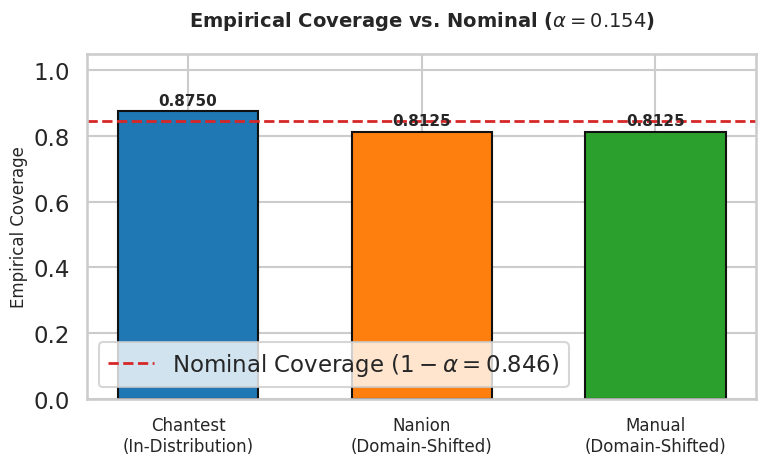

This figure's Python source: (Note: this script raises an exception after producing the figure.)
import matplotlib.pyplot as plt
import seaborn as sns
import numpy as np
import sys
import os

sns.set_theme(style='whitegrid', context='talk')

datasets = ['Chantest\n(In-Distribution)', 'Nanion\n(Domain-Shifted)', 'Manual\n(Domain-Shifted)']
coverages = [0.875, 0.8125, 0.8125]
colors = ['#1f77b4', '#ff7f0e', '#2ca02c']

plt.figure(figsize=(8, 5))
indices = np.arange(len(datasets))
plt.bar(indices, coverages, color=colors, edgecolor='#111111', width=0.6)

plt.axhline(0.846, color='#d62728', linestyle='--', linewidth=2, label=r'Nominal Coverage ($1 - \alpha = 0.846$)')

plt.xticks(indices, datasets, fontsize=12)
plt.ylabel('Empirical Coverage', fontsize=12)
plt.title(r'Empirical Coverage vs. Nominal ($\alpha=0.154$)', fontsize=14, pad=20, fontweight='bold')
plt.ylim(0, 1.05)

for i, v in enumerate(coverages):
    plt.text(i, v + 0.02, f'{v:.4f}', ha='center', fontweight='bold', fontsize=11)

plt.legend(loc='lower left')
plt.tight_layout()
plt.savefig('./artifacts/figures/empirical_coverage.png', dpi=300, bbox_inches='tight')
plt.close()

print("Empirical coverage plotted.")
